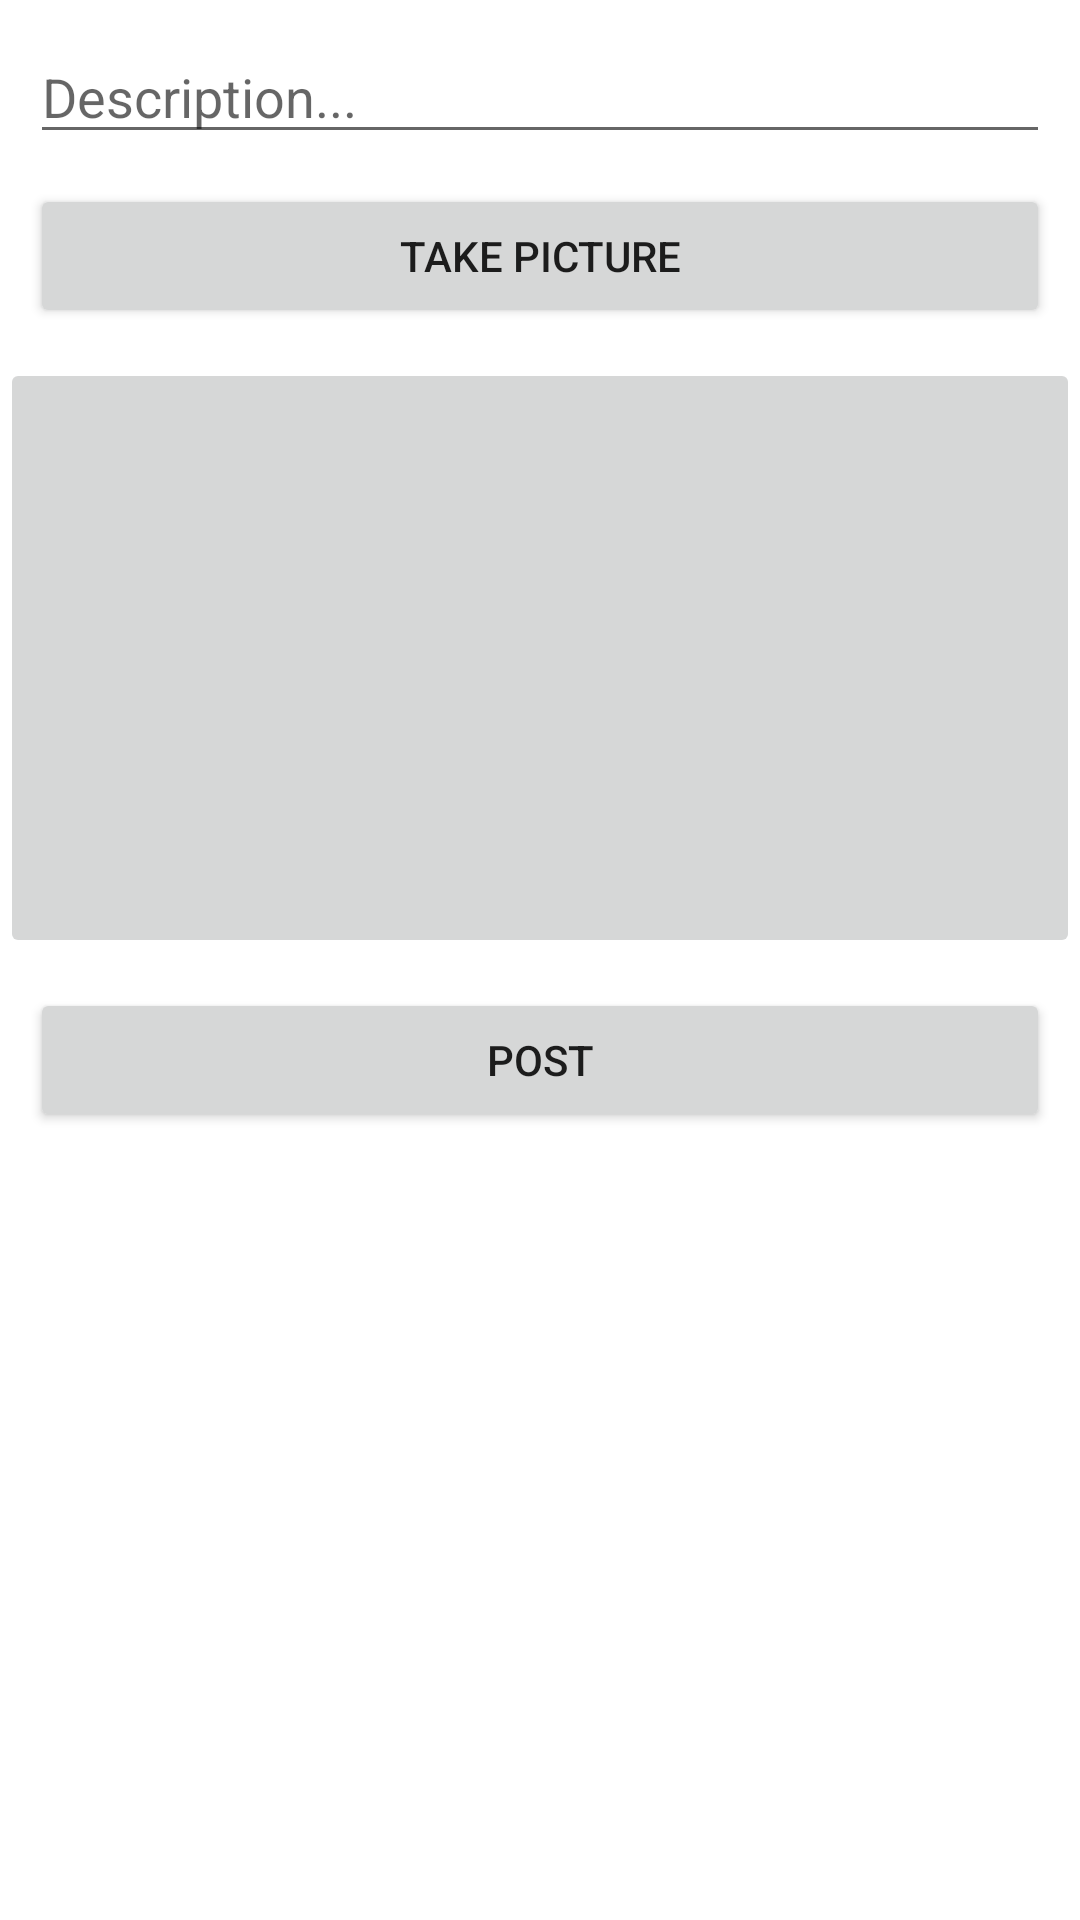

The Android layout XML behind this screen, and the referenced resources:
<!-- AndroidManifest.xml: application theme Theme.Instagram -->
<!-- res/layout/activity_compose.xml -->
<?xml version="1.0" encoding="utf-8"?>
<LinearLayout xmlns:android="http://schemas.android.com/apk/res/android"
    xmlns:app="http://schemas.android.com/apk/res-auto"
    xmlns:tools="http://schemas.android.com/tools"
    android:layout_width="match_parent"
    android:layout_height="match_parent"
    android:orientation="vertical"
    tools:context=".ComposeActivity">

    <EditText
        android:id="@+id/etDescription"
        android:layout_width="match_parent"
        android:layout_height="wrap_content"
        android:layout_marginStart="10dp"
        android:layout_marginTop="10dp"
        android:layout_marginEnd="10dp"
        android:ems="10"
        android:gravity="start|top"
        android:hint="Description..."
        android:inputType="textMultiLine"
        app:layout_constraintTop_toTopOf="parent"
        tools:layout_editor_absoluteX="73dp" />

    <Button
        android:id="@+id/btnTakePic"
        android:layout_width="match_parent"
        android:layout_height="wrap_content"
        android:layout_marginStart="10dp"
        android:layout_marginTop="10dp"
        android:layout_marginEnd="10dp"
        android:text="Take Picture" />

    <ImageButton
        android:id="@+id/ivPostImage"
        android:layout_width="match_parent"
        android:layout_height="200dp"
        android:layout_gravity="center_horizontal"
        android:layout_marginTop="10dp"
        android:visibility="visible"
        tools:srcCompat="@tools:sample/avatars" />

    <Button
        android:id="@+id/btnPost"
        android:layout_width="match_parent"
        android:layout_height="wrap_content"
        android:layout_marginStart="10dp"
        android:layout_marginTop="10dp"
        android:layout_marginEnd="10dp"
        android:text="Post" />

</LinearLayout>
<!-- resources referenced by this layout -->
<resources>
  <style name="Theme.Instagram" parent="Theme.MaterialComponents.DayNight.DarkActionBar">
          
          <item name="colorPrimary">@color/purple_500</item>
          <item name="colorPrimaryVariant">@color/purple_700</item>
          <item name="colorOnPrimary">@color/white</item>
          
          <item name="colorSecondary">@color/teal_200</item>
          <item name="colorSecondaryVariant">@color/teal_700</item>
          <item name="colorOnSecondary">@color/black</item>
          
          <item name="android:statusBarColor" tools:targetApi="l">?attr/colorPrimaryVariant</item>
          
      </style>
  <!-- not gathered from this repository: default colours our renderer supplied (Android Studio template values) -->
  <color name="purple_500">#FF6200EE</color>
  <color name="purple_700">#FF3700B3</color>
  <color name="teal_200">#FF03DAC5</color>
  <color name="teal_700">#FF018786</color>
  <color name="black">#FF000000</color>
  <color name="white">#FFFFFFFF</color>
</resources>
